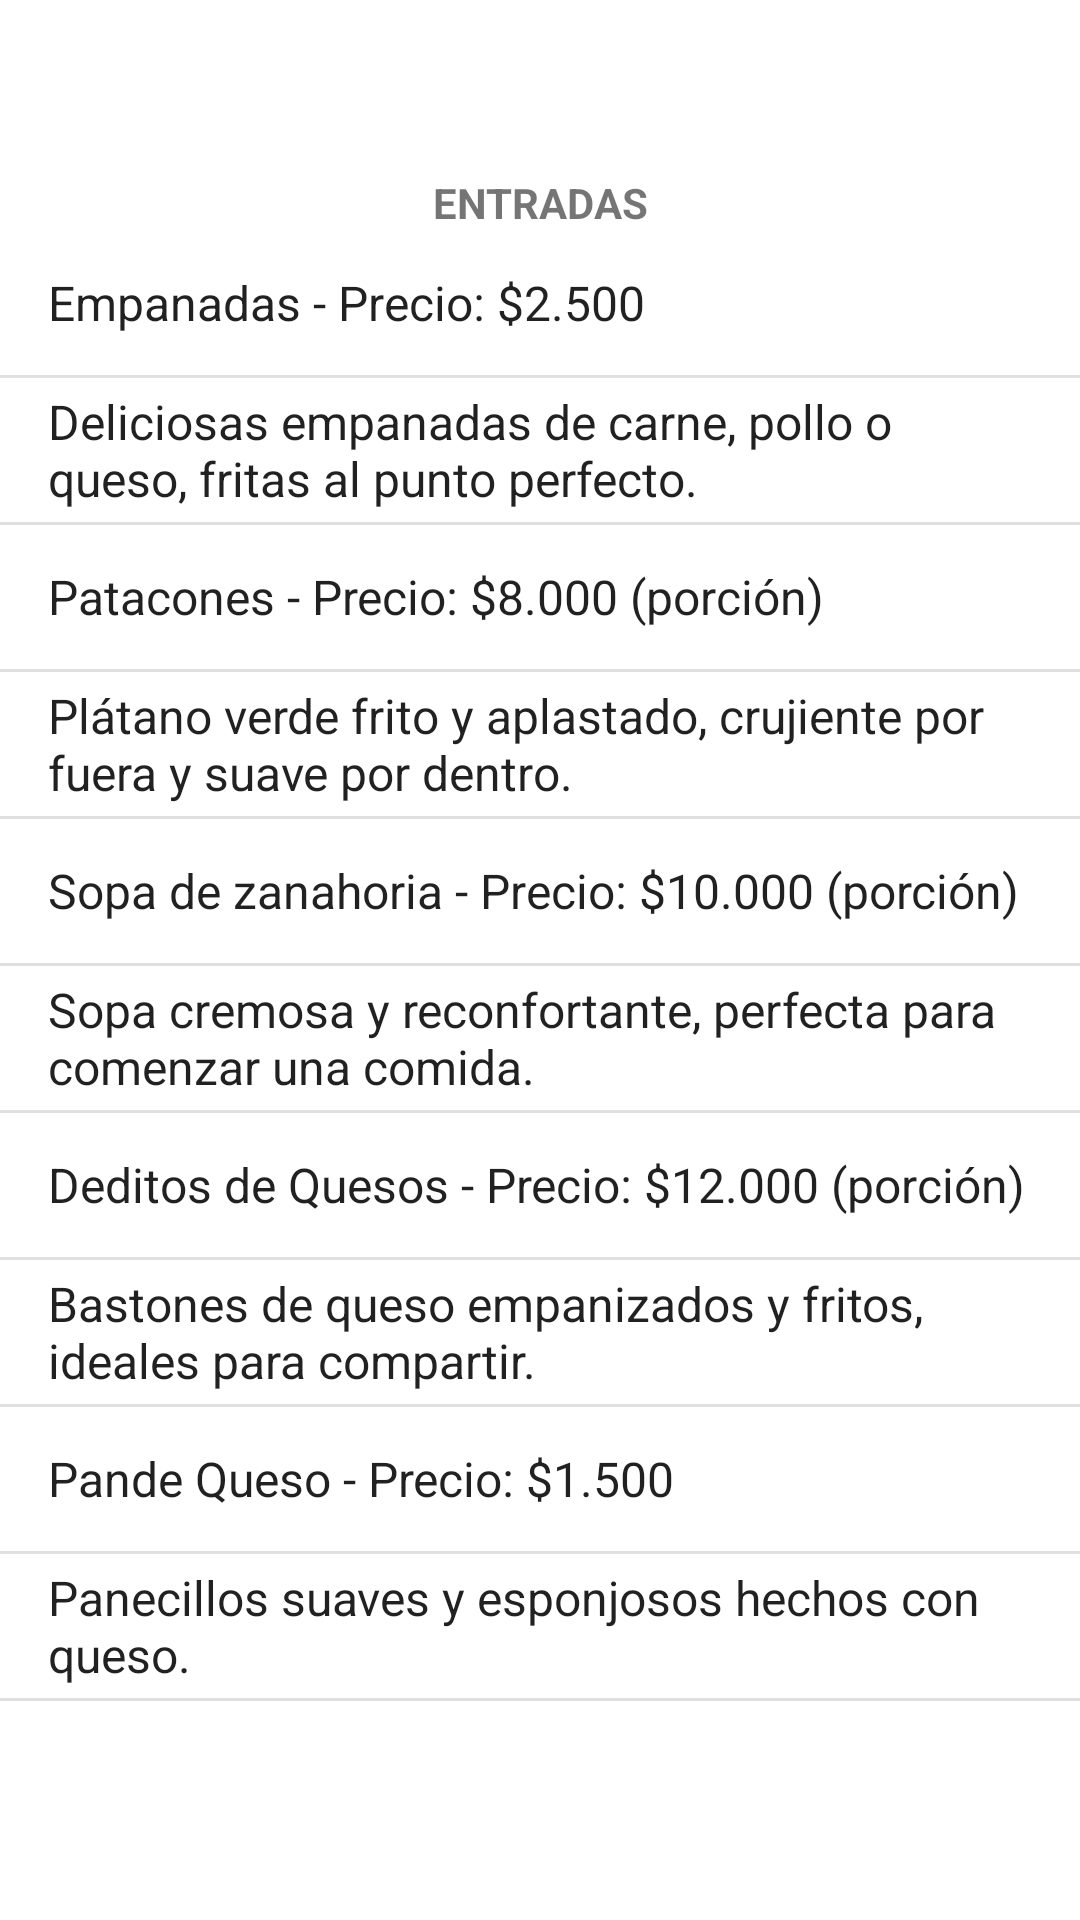

Layout XML and referenced resources for this Android screen:
<!-- AndroidManifest.xml: application theme Theme.MyRestauranteVirtual -->
<!-- res/layout/activity_entradas.xml -->
<?xml version="1.0" encoding="utf-8"?>
<androidx.constraintlayout.widget.ConstraintLayout xmlns:android="http://schemas.android.com/apk/res/android"
    xmlns:app="http://schemas.android.com/apk/res-auto"
    xmlns:tools="http://schemas.android.com/tools"
    android:id="@+id/main"
    android:layout_width="match_parent"
    android:layout_height="match_parent"
    tools:context=".EntradasActivity">

    <LinearLayout
        android:layout_width="match_parent"
        android:layout_height="match_parent"
        android:orientation="vertical">

        <Space
            android:layout_width="match_parent"
            android:layout_height="58dp" />

        <TextView
            android:id="@+id/textView3"
            android:layout_width="match_parent"
            android:layout_height="wrap_content"
            android:text="Entradas"
            android:textAlignment="center"
            android:textAllCaps="true"
            android:textStyle="bold" />

        <ListView
            android:id="@+id/listaEntradas"
            android:layout_width="match_parent"
            android:layout_height="match_parent"
            android:entries="@array/entradas"
            tools:layout_editor_absoluteX="202dp"
            tools:layout_editor_absoluteY="0dp" />

    </LinearLayout>

</androidx.constraintlayout.widget.ConstraintLayout>
<!-- resources referenced by this layout -->
<resources>
  <string-array name="entradas">
  
          <item>Empanadas - Precio: $2.500 </item>
          <item>Deliciosas empanadas de carne, pollo o queso, fritas al punto perfecto.</item>
  
          <item>Patacones - Precio: $8.000 (porción)</item>
          <item>Plátano verde frito y aplastado, crujiente por fuera y suave por dentro.</item>
  
          <item>Sopa de zanahoria - Precio: $10.000 (porción)</item>
          <item>Sopa cremosa y reconfortante, perfecta para comenzar una comida.</item>
  
          <item>Deditos de Quesos - Precio: $12.000 (porción)</item>
          <item>Bastones de queso empanizados y fritos, ideales para compartir.</item>
  
          <item>Pande Queso - Precio: $1.500</item>
          <item>Panecillos suaves y esponjosos hechos con queso.</item>
  
      </string-array>
  <style name="Theme.MyRestauranteVirtual" parent="Theme.MaterialComponents.DayNight.DarkActionBar">
          
          <item name="colorPrimary">@color/purple_500</item>
          <item name="colorPrimaryVariant">@color/purple_700</item>
          <item name="colorOnPrimary">@color/white</item>
          
          <item name="colorSecondary">@color/teal_200</item>
          <item name="colorSecondaryVariant">@color/teal_700</item>
          <item name="colorOnSecondary">@color/black</item>
          
          <item name="android:statusBarColor">?attr/colorPrimaryVariant</item>
          
      </style>
  <color name="purple_500">#6E7E85</color>
  <color name="purple_700">#FF3700B3</color>
  <color name="white">#FFFFFFFF</color>
  <color name="teal_200">#E7E3E0</color>
  <color name="teal_700">#FF018786</color>
  <color name="black">#FF000000</color>
</resources>
